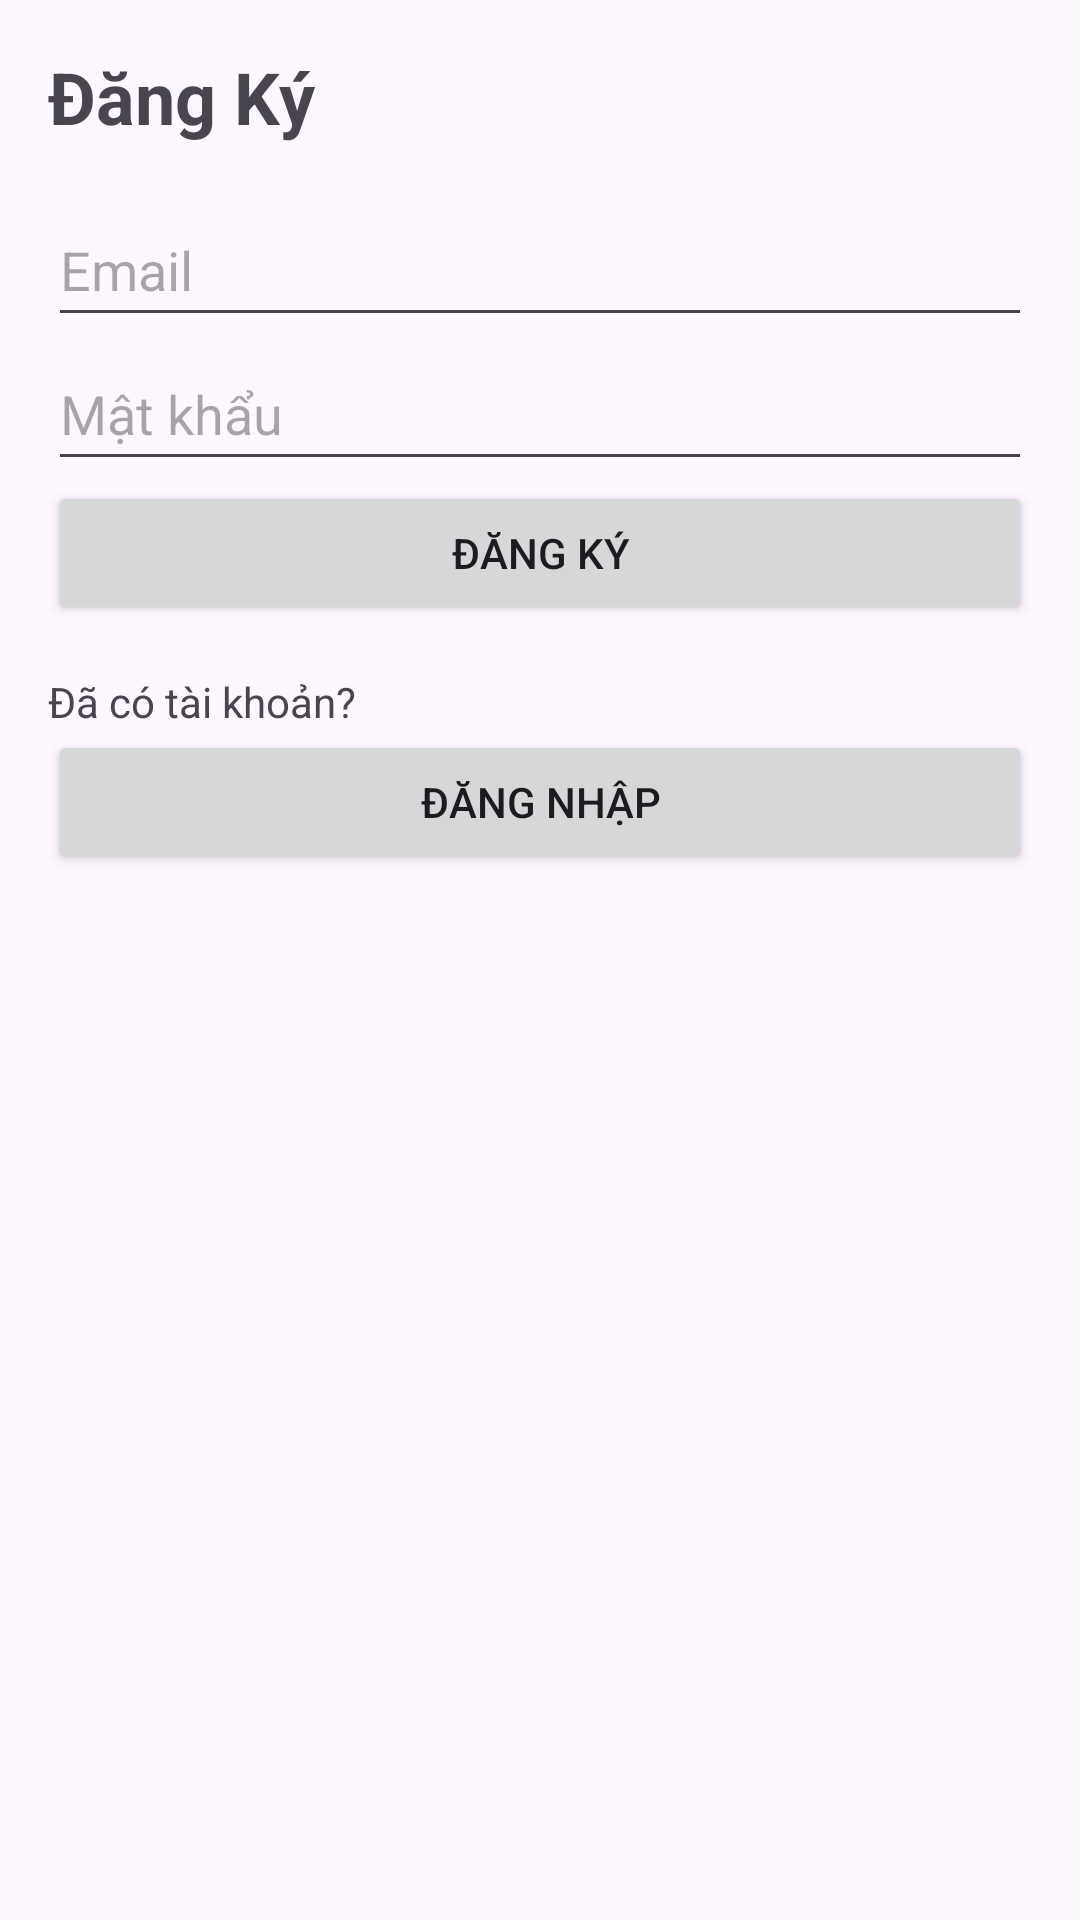

Here is an Android app screen rendered from its layout file. Give the layout XML and the strings, colors and styles it references.
<!-- AndroidManifest.xml: application theme Theme.ToanTracNghiem -->
<!-- res/layout/activity_register.xml -->
<LinearLayout xmlns:android="http://schemas.android.com/apk/res/android"
    android:layout_width="match_parent"
    android:layout_height="match_parent"
    android:orientation="vertical"
    android:padding="16dp">

    <TextView
        android:layout_width="wrap_content"
        android:layout_height="wrap_content"
        android:text="Đăng Ký"
        android:textSize="24sp"
        android:textStyle="bold"
        android:gravity="center_horizontal"
        android:paddingBottom="16dp" />

    <EditText
        android:id="@+id/register_email"
        android:layout_width="match_parent"
        android:layout_height="wrap_content"
        android:hint="Email"
        android:minHeight="48dp" />

    <EditText
        android:id="@+id/register_password"
        android:layout_width="match_parent"
        android:layout_height="wrap_content"
        android:hint="Mật khẩu"
        android:inputType="textPassword"
        android:minHeight="48dp" />

    <Button
        android:id="@+id/register_button"
        android:layout_width="match_parent"
        android:layout_height="wrap_content"
        android:text="Đăng ký" />

    <TextView
        android:layout_width="wrap_content"
        android:layout_height="wrap_content"
        android:text="Đã có tài khoản?"
        android:paddingTop="16dp"
        android:gravity="center_horizontal" />

    
    <Button
        android:id="@+id/login_button"
        android:layout_width="match_parent"
        android:layout_height="wrap_content"
        android:text="Đăng nhập" />
</LinearLayout>
<!-- resources referenced by this layout -->
<resources>
  <style name="Theme.ToanTracNghiem" parent="Base.Theme.ToanTracNghiem" />
  <style name="Base.Theme.ToanTracNghiem" parent="Theme.Material3.DayNight.NoActionBar">
          
          
      </style>
</resources>
